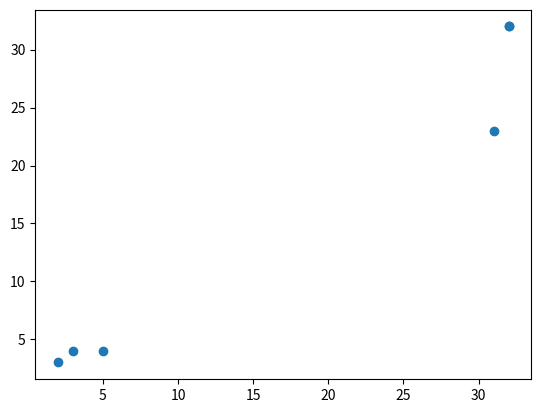

Generate this figure with matplotlib:
import sys
print(sys.version)

x = 4.34
print(x)

print(x)

import numpy as np
print(np.__version__)

y=np.array([[0,1,2,3],
        [4,5,6,7]])
print(y.ndim)

print(y.shape)

%matplotlib inline

import matplotlib.pyplot as plt
plt.plot([32,31,2,3,5,32],[32,23,3,4,4,32], "o")
plt.show()